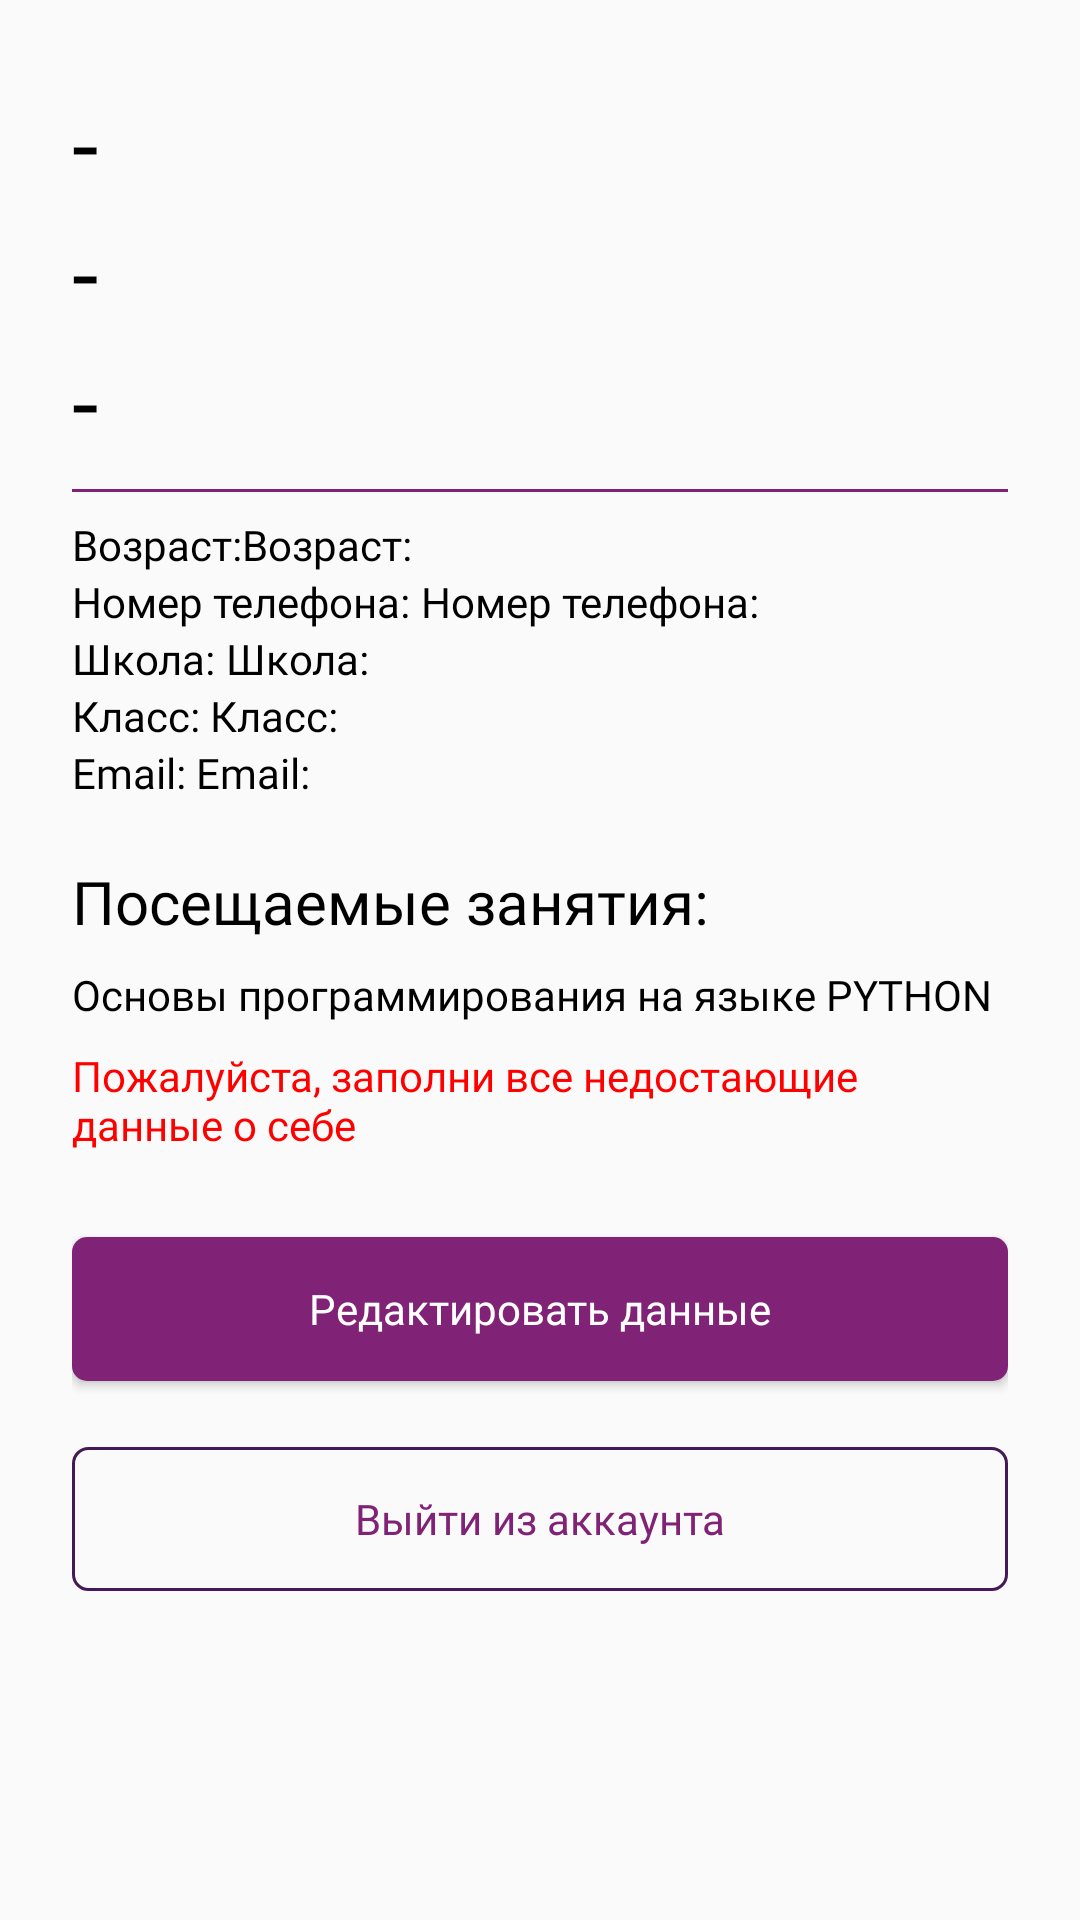

This screen was rendered from an Android layout file. Write that file and the resources it references.
<!-- AndroidManifest.xml: application theme Win -->
<!-- res/layout/fragment_profile_student.xml -->
<?xml version="1.0" encoding="utf-8"?>
<FrameLayout xmlns:android="http://schemas.android.com/apk/res/android"
    xmlns:app="http://schemas.android.com/apk/res-auto"
    xmlns:tools="http://schemas.android.com/tools"
    android:layout_width="match_parent"
    android:layout_height="match_parent"
    tools:context=".activities.FragmentProfileStudent">


    <ImageView
        android:id="@+id/icon"
        android:layout_width="133dp"
        android:layout_height="133dp"
        android:layout_marginStart="16dp"
        android:src="@drawable/profile_icon"
        android:visibility="gone"
        tools:visibility="gone" />

    <LinearLayout
        android:layout_width="match_parent"
        android:layout_height="wrap_content"
        android:layout_marginStart="24dp"
        android:layout_marginTop="26dp"
        android:layout_marginEnd="24dp"
        android:orientation="vertical">

        <TextView
            android:id="@+id/surname"
            android:layout_width="wrap_content"
            android:layout_height="wrap_content"
            android:text="-"
            android:textColor="@color/black"
            android:textSize="32sp" />

        <TextView
            android:id="@+id/name"
            android:layout_width="wrap_content"
            android:layout_height="wrap_content"
            android:text="-"
            android:textColor="@color/black"
            android:textSize="32sp" />

        <TextView
            android:id="@+id/patronymic"
            android:layout_width="wrap_content"
            android:layout_height="wrap_content"
            android:text="-"
            android:textColor="@color/black"
            android:textSize="32sp" />

        <View
            android:id="@+id/view2"
            android:layout_width="match_parent"
            android:layout_height="1dp"
            android:layout_marginTop="8dp"
            android:layout_marginBottom="8dp"
            android:background="@color/btn_color" />

        <LinearLayout
            android:layout_width="match_parent"
            android:layout_height="match_parent"
            android:orientation="horizontal">

            <TextView
                style="@style/text_style"
                android:layout_width="wrap_content"
                android:layout_height="wrap_content"
                android:text="Возраст:" />

            <TextView
                android:id="@+id/date_birth"
                style="@style/text_style"
                android:layout_width="match_parent"
                android:layout_height="wrap_content"
                android:layout_weight="1"
                android:text="Возраст:" />
        </LinearLayout>

        <LinearLayout
            android:layout_width="match_parent"
            android:layout_height="match_parent"
            android:orientation="horizontal">

            <TextView
                style="@style/text_style"
                android:layout_width="wrap_content"
                android:layout_height="wrap_content"
                android:text="Номер телефона: " />

            <TextView
                android:id="@+id/tel_number"
                style="@style/text_style"
                android:layout_width="match_parent"
                android:layout_height="wrap_content"
                android:text="Номер телефона:" />
        </LinearLayout>

        <LinearLayout
            android:layout_width="match_parent"
            android:layout_height="match_parent"
            android:orientation="horizontal">

            <TextView
                style="@style/text_style"
                android:layout_width="wrap_content"
                android:layout_height="wrap_content"
                android:text="Школа: " />

            <TextView
                android:id="@+id/school"
                style="@style/text_style"
                android:layout_width="match_parent"
                android:layout_height="wrap_content"
                android:text="Школа: " />
        </LinearLayout>

        <LinearLayout
            android:layout_width="match_parent"
            android:layout_height="match_parent"
            android:orientation="horizontal">

            <TextView
                style="@style/text_style"
                android:layout_width="wrap_content"
                android:layout_height="wrap_content"
                android:text="Класс: " />

            <TextView
                android:id="@+id/class_number"
                style="@style/text_style"
                android:layout_width="match_parent"
                android:layout_height="wrap_content"
                android:layout_weight="1"
                android:text="Класс: " />
        </LinearLayout>

        <LinearLayout
            android:layout_width="match_parent"
            android:layout_height="match_parent"
            android:orientation="horizontal">

            <TextView
                style="@style/text_style"
                android:layout_width="wrap_content"
                android:layout_height="wrap_content"
                android:text="Email: " />

            <TextView
                android:id="@+id/user_email"
                style="@style/text_style"
                android:layout_width="match_parent"
                android:layout_height="wrap_content"
                android:layout_weight="1"
                android:text="Email: " />
        </LinearLayout>

        <TextView
            android:id="@+id/textView23"
            style="@style/text_style"
            android:layout_width="match_parent"
            android:layout_height="wrap_content"
            android:layout_marginTop="20dp"
            android:layout_marginBottom="8dp"
            android:text="Посещаемые занятия:"
            android:textSize="20sp" />

        <TextView
            android:id="@+id/course"
            style="@style/text_style"
            android:layout_width="match_parent"
            android:layout_height="wrap_content"
            android:text="Основы программирования на языке PYTHON" />

        <TextView
            android:id="@+id/warning"
            style="@style/text_style"
            android:layout_width="match_parent"
            android:layout_height="wrap_content"
            android:layout_marginTop="8dp"
            android:layout_marginBottom="8dp"
            android:text="Пожалуйста, заполни все недостающие данные о себе"
            android:textColor="#FF0000" />

        <androidx.appcompat.widget.AppCompatButton
            android:id="@+id/btn_edit"
            style="@style/button"
            android:layout_width="match_parent"
            android:layout_height="wrap_content"
            android:layout_marginTop="20dp"
            android:layout_marginBottom="22dp"
            android:text="Редактировать данные" />

        <androidx.appcompat.widget.AppCompatButton
            android:id="@+id/btn_logout"
            style="@style/button"
            android:layout_width="match_parent"
            android:layout_height="wrap_content"
            android:background="@drawable/edit_text_custom"
            android:textColor="@color/btn_color"
            android:text="Выйти из аккаунта" />
    </LinearLayout>

</FrameLayout>
<!-- resources referenced by this layout -->
<resources>
  <color name="black">#FF000000</color>
  <color name="btn_color">#802377</color>
  <!-- drawable edit_text_custom (drawable) -->
  <?xml version="1.0" encoding="utf-8"?>
  <selector xmlns:android="http://schemas.android.com/apk/res/android">
      <item>
          <shape android:shape="rectangle">
              <corners android:radius="5dp"/>
              <stroke android:color="@color/dark_purple" android:width="1dp"/>
          </shape>
      </item>
  </selector>
  <!-- drawable profile_icon (drawable) -->
  <vector xmlns:android="http://schemas.android.com/apk/res/android"
      android:width="133dp"
      android:height="133dp"
      android:viewportWidth="133"
      android:viewportHeight="133">
    <path
        android:pathData="M67.16,70.82C66.78,70.77 66.28,70.77 65.83,70.82C56.08,70.49 48.32,62.51 48.32,52.7C48.32,42.67 56.41,34.53 66.5,34.53C76.53,34.53 84.68,42.67 84.68,52.7C84.62,62.51 76.92,70.49 67.16,70.82Z"
        android:strokeLineJoin="round"
        android:strokeWidth="1.21242"
        android:fillColor="#00000000"
        android:strokeColor="#292D32"
        android:strokeLineCap="round"/>
    <path
        android:pathData="M103.85,107.4C93.99,116.43 80.91,121.92 66.5,121.92C52.09,121.92 39.01,116.43 29.15,107.4C29.7,102.19 33.03,97.09 38.96,93.1C54.14,83.02 78.97,83.02 94.04,93.1C99.97,97.09 103.3,102.19 103.85,107.4Z"
        android:strokeLineJoin="round"
        android:strokeWidth="1.21242"
        android:fillColor="#00000000"
        android:strokeColor="#292D32"
        android:strokeLineCap="round"/>
    <path
        android:pathData="M66.5,121.92C97.11,121.92 121.92,97.11 121.92,66.5C121.92,35.89 97.11,11.08 66.5,11.08C35.89,11.08 11.08,35.89 11.08,66.5C11.08,97.11 35.89,121.92 66.5,121.92Z"
        android:strokeLineJoin="round"
        android:strokeWidth="1.21242"
        android:fillColor="#00000000"
        android:strokeColor="#292D32"
        android:strokeLineCap="round"/>
  </vector>
  <style name="button">
          <item name="android:background">@drawable/button_custom</item>
          <item name="fontFamily">@font/roboto_medium</item>
          <item name="android:textColor">@color/white</item>
          <item name="android:textSize">14sp</item>
          <item name="android:textAllCaps">false</item>
          <item name="android:layout_height">40dp</item>
      </style>
  <style name="text_style">
          <item name="android:textColor">@color/black</item>
          <item name="android:textSize">14sp</item>
          <item name="android:fontFamily">@font/roboto</item>
      </style>
  <style name="Win" parent="Theme.AppCompat.Light.NoActionBar">
          <item name="colorPrimary">@color/btn_color</item>
          <item name="colorPrimaryDark">@color/white</item>
          <item name="android:windowLightStatusBar">true</item>
          <item name="colorAccent">@color/dark_purple</item>
          <item name="android:navigationBarColor">#00FFFFFF</item>
          <item name="android:windowLightNavigationBar" tools:ignore="NewApi">true</item>
      </style>
  <color name="dark_purple">#451858</color>
  <!-- drawable button_custom (drawable) -->
  <?xml version="1.0" encoding="utf-8"?>
  <selector xmlns:android="http://schemas.android.com/apk/res/android">
  
      <item>
          <shape android:shape="rectangle">
              <solid android:color="@color/btn_color"/>
              <corners android:radius="5dp"/>
          </shape>
      </item>
  </selector>
  <color name="white">#FFFFFFFF</color>
</resources>
